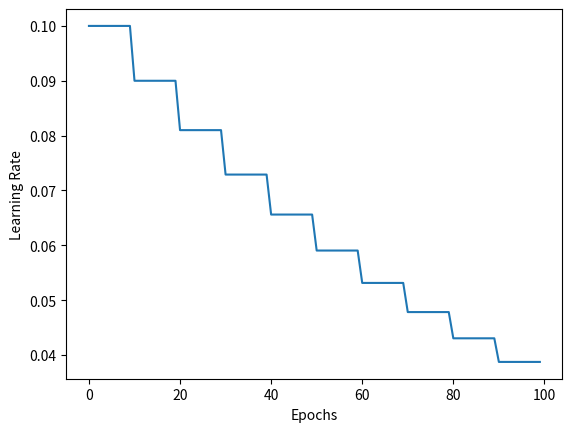

Generate this figure with matplotlib:

import matplotlib.pyplot as plt
import numpy as np

class StepLRDecay:
    def __init__(self, optimizer, init_lr, decay_rate, decay_step):
        self.optimizer = optimizer
        self.init_lr = init_lr
        self.decay_rate = decay_rate
        self.decay_step = decay_step

    def step(self, epoch):
        lr = self.init_lr * self.decay_rate ** (epoch // self.decay_step)
        return lr

    def plot(self, epochs):
        lrs = []
        for epoch in range(epochs):
            lr = self.step(epoch)
            lrs.append(lr)
        plt.plot(lrs)
        plt.xlabel("Epochs")
        plt.ylabel("Learning Rate")
        plt.show()
        
if __name__ == "__main__":
    epochs = 100
    init_lr = 0.1
    decay_rate = 0.9
    decay_step = 10
    optimizer = None
    step_lr_decay = StepLRDecay(optimizer, init_lr, decay_rate, decay_step)
    step_lr_decay.plot(epochs)